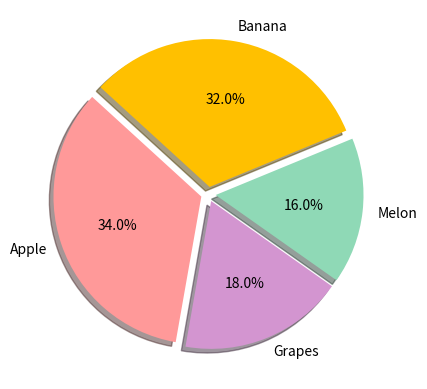

The matplotlib source for this figure:
import matplotlib.pyplot as plt

ratio = [34, 32, 16, 18]
labels = ['Apple', 'Banana', 'Melon', 'Grapes']
explode = [0.05, 0.05, 0.05, 0.05]
colors = ['#ff9999', '#ffc000', '#8fd9b6', '#d395d0']

plt.pie(ratio, labels=labels, autopct='%.1f%%', startangle=260, counterclock=False, explode=explode, shadow=True, colors=colors)
plt.show()